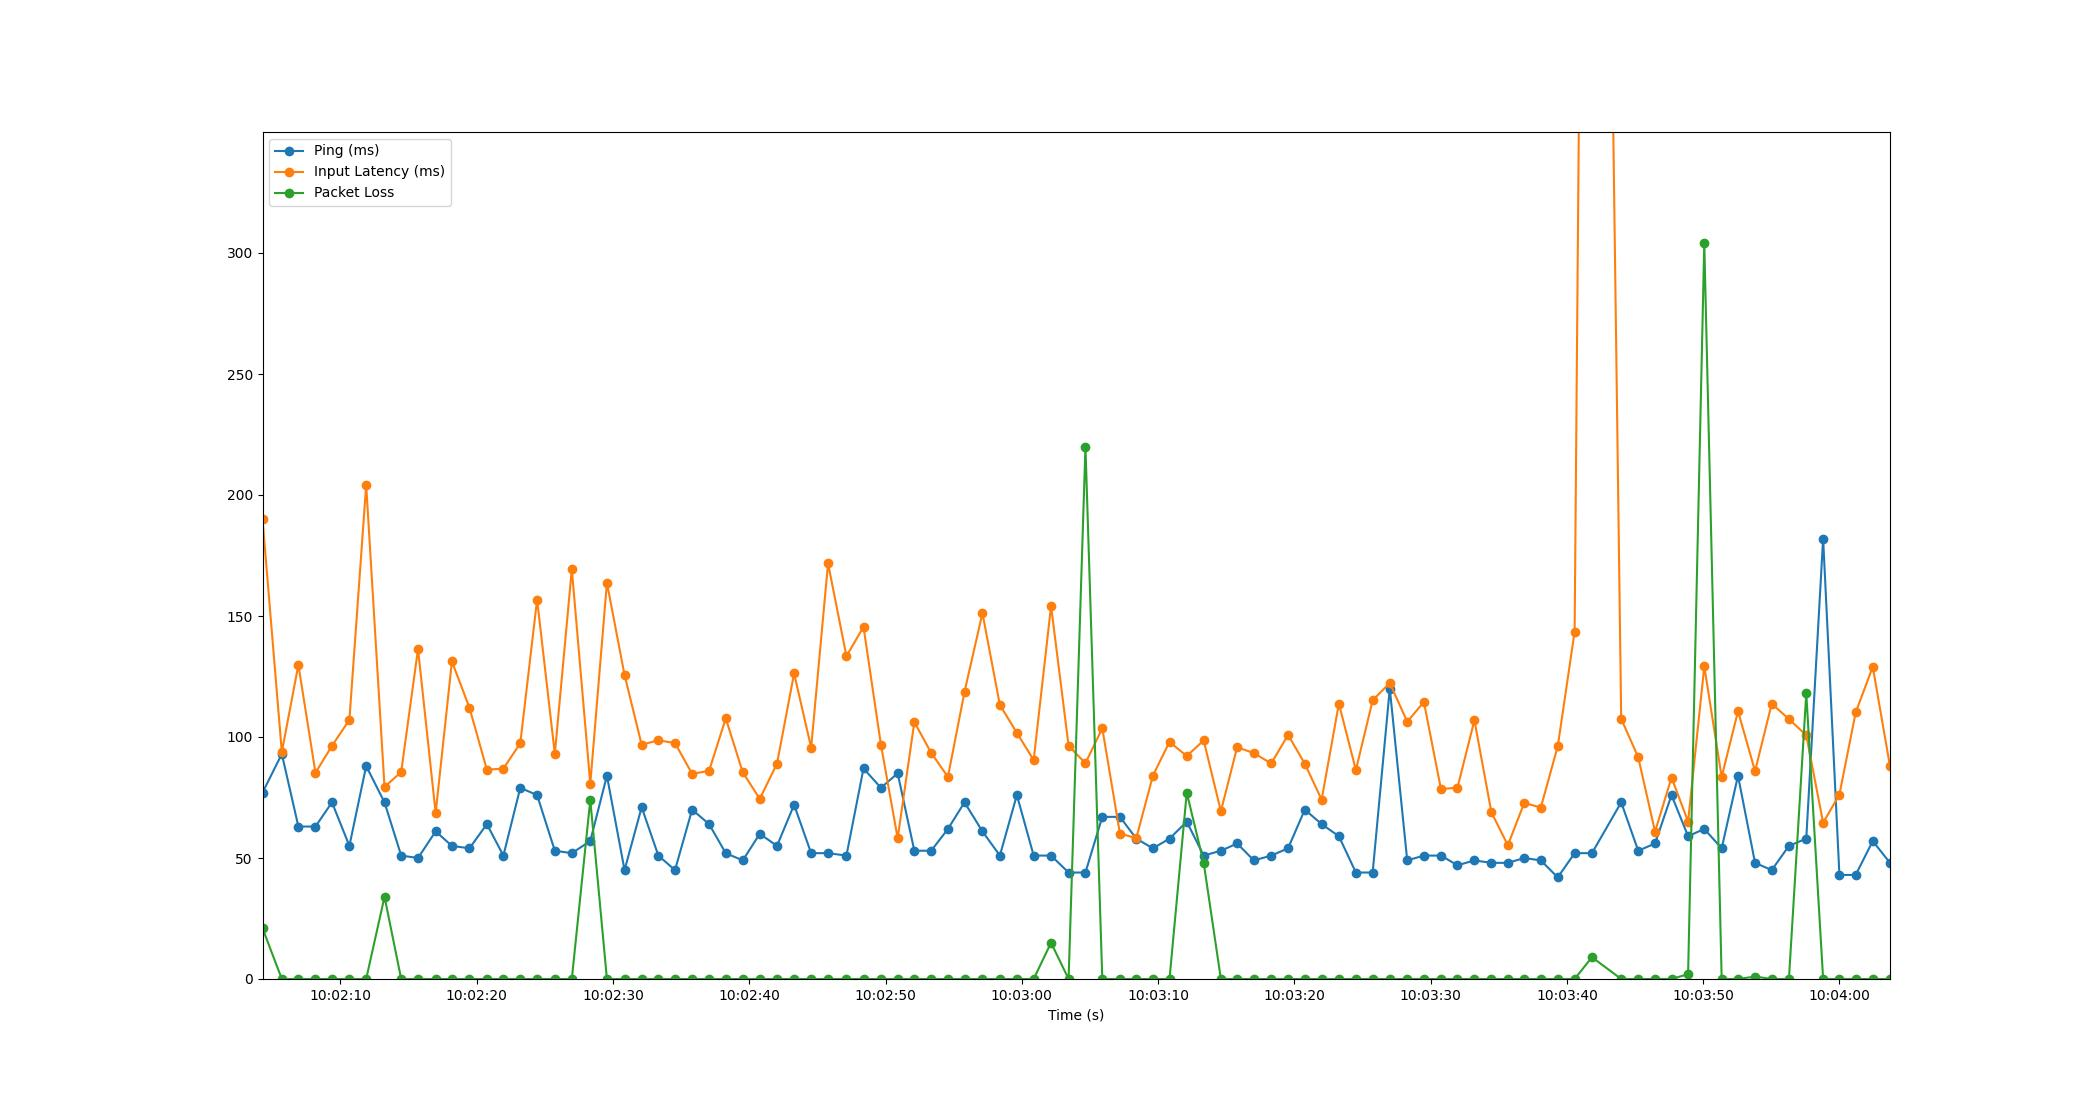

The table this chart was drawn from, first rows:
Time, Timestamp, Ping, Packet Loss, Input Latency
2.86102294921875e-06, 2023-07-12 10:02:04.285379, 77, 21, 190
1.418, 2023-07-12 10:02:05.703171, 93, 0, 93.75
2.633, 2023-07-12 10:02:06.918097, 63, 0, 129.8
3.887, 2023-07-12 10:02:08.172814, 63, 0, 85.21
5.098, 2023-07-12 10:02:09.383616, 73, 0, 96.36
6.375, 2023-07-12 10:02:10.660812, 55, 0, 107.1
7.607, 2023-07-12 10:02:11.892848, 88, 0, 204.2
8.953, 2023-07-12 10:02:13.238853, 73, 34, 79.36
10.18, 2023-07-12 10:02:14.461911, 51, 0, 85.53
11.41, 2023-07-12 10:02:15.696793, 50, 0, 136.4
12.71, 2023-07-12 10:02:16.990618, 61, 0, 68.56
13.9, 2023-07-12 10:02:18.184859, 55, 0, 131.2
15.19, 2023-07-12 10:02:19.472114, 54, 0, 112.1
16.46, 2023-07-12 10:02:20.748809, 64, 0, 86.5
17.68, 2023-07-12 10:02:21.960967, 51, 0, 86.93
18.92, 2023-07-12 10:02:23.200659, 79, 0, 97.41
20.15, 2023-07-12 10:02:24.434397, 76, 0, 156.8
21.45, 2023-07-12 10:02:25.735482, 53, 0, 93.04
22.7, 2023-07-12 10:02:26.982259, 52, 0, 169.3
24.05, 2023-07-12 10:02:28.337222, 57, 74, 80.63
25.27, 2023-07-12 10:02:29.557979, 84, 0, 163.8
26.57, 2023-07-12 10:02:30.852286, 45, 0, 125.6
27.82, 2023-07-12 10:02:32.107275, 71, 0, 96.81
29.05, 2023-07-12 10:02:33.332189, 51, 0, 98.63
30.27, 2023-07-12 10:02:34.553345, 45, 0, 97.5
31.52, 2023-07-12 10:02:35.809862, 70, 0, 84.79
32.77, 2023-07-12 10:02:37.052859, 64, 0, 85.99
33.99, 2023-07-12 10:02:38.278790, 52, 0, 107.7
35.24, 2023-07-12 10:02:39.526719, 49, 0, 85.39
36.49, 2023-07-12 10:02:40.774097, 60, 0, 74.46
37.75, 2023-07-12 10:02:42.036897, 55, 0, 88.97
39.01, 2023-07-12 10:02:43.292832, 72, 0, 126.3
40.26, 2023-07-12 10:02:44.543518, 52, 0, 95.61
41.5, 2023-07-12 10:02:45.783741, 52, 0, 171.8
42.85, 2023-07-12 10:02:47.133956, 51, 0, 133.4
44.1, 2023-07-12 10:02:48.385985, 87, 0, 145.5
45.38, 2023-07-12 10:02:49.665249, 79, 0, 96.78
46.61, 2023-07-12 10:02:50.892530, 85, 0, 58.17
47.83, 2023-07-12 10:02:52.116364, 53, 0, 106.2
49.07, 2023-07-12 10:02:53.351842, 53, 0, 93.44
50.29, 2023-07-12 10:02:54.580218, 62, 0, 83.51
51.51, 2023-07-12 10:02:55.796919, 73, 0, 118.6
52.83, 2023-07-12 10:02:57.112878, 61, 0, 151.2
54.11, 2023-07-12 10:02:58.392044, 51, 0, 113.2
55.35, 2023-07-12 10:02:59.639318, 76, 0, 101.7
56.59, 2023-07-12 10:03:00.872384, 51, 0, 90.47
57.86, 2023-07-12 10:03:02.148194, 51, 15, 154.1
59.15, 2023-07-12 10:03:03.434918, 44, 0, 96.35
60.39, 2023-07-12 10:03:04.671616, 44, 220, 89.15
61.62, 2023-07-12 10:03:05.907390, 67, 0, 103.6
62.92, 2023-07-12 10:03:07.202020, 67, 0, 60.08
64.12, 2023-07-12 10:03:08.403383, 58, 0, 58.23
65.34, 2023-07-12 10:03:09.620856, 54, 0, 84.02
66.55, 2023-07-12 10:03:10.839853, 58, 0, 97.99
67.82, 2023-07-12 10:03:12.104832, 65, 77, 92.13
69.06, 2023-07-12 10:03:13.348824, 51, 48, 98.58
70.32, 2023-07-12 10:03:14.609523, 53, 0, 69.34
71.52, 2023-07-12 10:03:15.804837, 56, 0, 95.79
72.74, 2023-07-12 10:03:17.028831, 49, 0, 93.34
74.02, 2023-07-12 10:03:18.304304, 51, 0, 89.07
... 36 more rows
